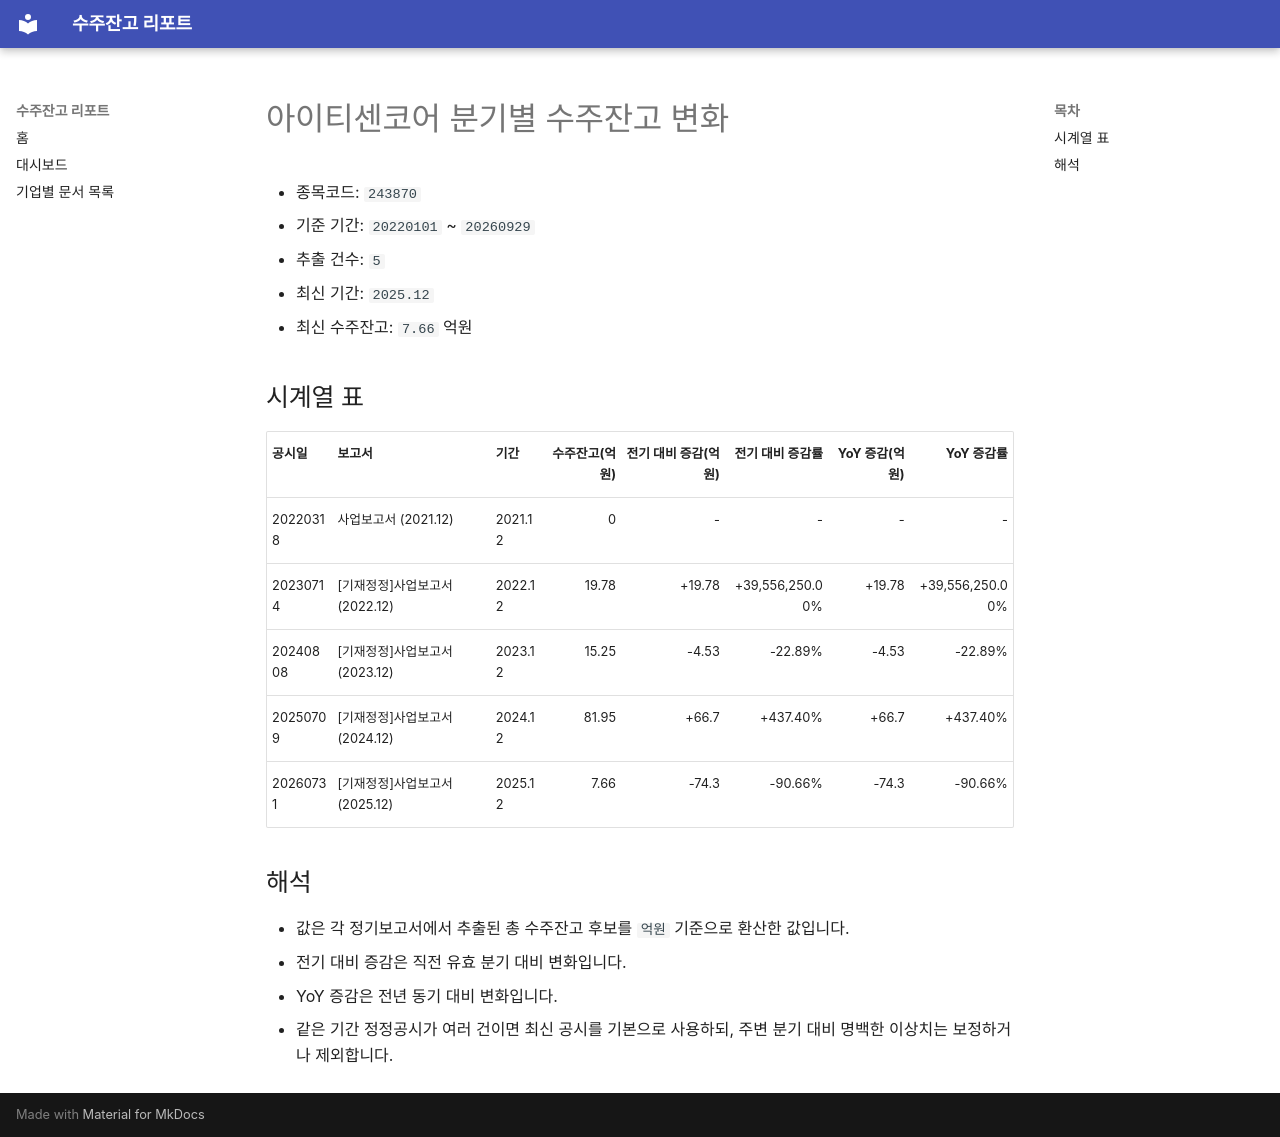

repository: agent-jaden/order-backlog-dashboard · page: companies/아이티센코어_수주잔고(243870)/index.html · generator: mkdocs

# 아이티센코어 분기별 수주잔고 변화

- 종목코드: `243870`
- 기준 기간: `20220101` ~ `20260929`
- 추출 건수: `5`
- 최신 기간: `2025.12`
- 최신 수주잔고: `7.66` 억원

## 시계열 표

| 공시일 | 보고서 | 기간 | 수주잔고(억원) | 전기 대비 증감(억원) | 전기 대비 증감률 | YoY 증감(억원) | YoY 증감률 |
| --- | --- | --- | ---: | ---: | ---: | ---: | ---: |
| 20220318 | 사업보고서 (2021.12) | 2021.12 | 0 | - | - | - | - |
| 20230714 | [기재정정]사업보고서 (2022.12) | 2022.12 | 19.78 | +19.78 | +39,556,250.00% | +19.78 | +39,556,250.00% |
| 20240808 | [기재정정]사업보고서 (2023.12) | 2023.12 | 15.25 | -4.53 | -22.89% | -4.53 | -22.89% |
| 20250709 | [기재정정]사업보고서 (2024.12) | 2024.12 | 81.95 | +66.7 | +437.40% | +66.7 | +437.40% |
| 20260731 | [기재정정]사업보고서 (2025.12) | 2025.12 | 7.66 | -74.3 | -90.66% | -74.3 | -90.66% |

## 해석

- 값은 각 정기보고서에서 추출된 총 수주잔고 후보를 `억원` 기준으로 환산한 값입니다.
- 전기 대비 증감은 직전 유효 분기 대비 변화입니다.
- YoY 증감은 전년 동기 대비 변화입니다.
- 같은 기간 정정공시가 여러 건이면 최신 공시를 기본으로 사용하되, 주변 분기 대비 명백한 이상치는 보정하거나 제외합니다.
